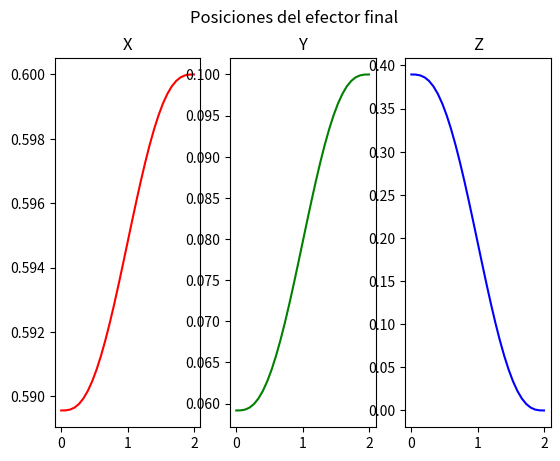
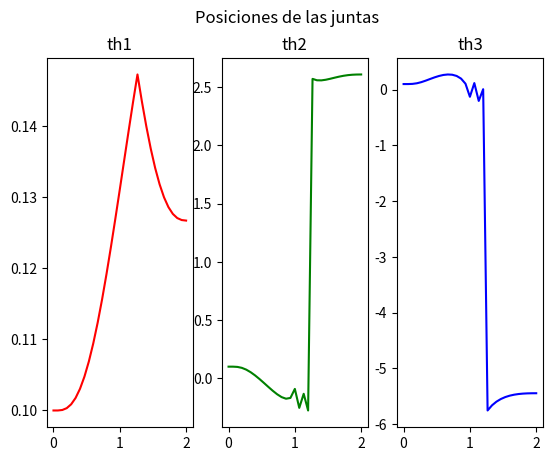

Recreate these plots in Python, in order.
#!/usr/bin/env python3
from sympy import *
import matplotlib.pyplot as plt
import numpy as np 

class Robot():
  def __init__(self, l:tuple[float]=(0.3, 0.3, 0.3)):
    th1, th2, th3 = symbols("theta_1,theta_2,theta_3")

    # 1. Transformaciones 3D 
    T_0_1 = self.tr_h(alpha=th1)
    T_1_2 = self.tr_h(z=l[0]) * self.tr_h(gamma=1.5708) * self.tr_h(alpha=th2)
    T_2_3 = self.tr_h(x=l[1]) * self.tr_h(alpha=th3)
    T_3_p = self.tr_h(x=l[2])

    T_0_p = T_0_1 * T_1_2 * T_2_3 * T_3_p
    T_0_p = simplify(T_0_p)
    
    # 2. Vector de postura 3D (X, Y, Z)
    xi_0_p = Matrix([T_0_p[0, 3],
                     T_0_p[1, 3],
                     T_0_p[2, 3]])
                     
    # 3. Jacobiano 3x3
    J = xi_0_p.jacobian(Matrix([th1, th2, th3]))
    
    # Velocidades espaciales deseadas
    x_dot, y_dot, z_dot = symbols("x_dot, y_dot, z_dot")
    t = symbols("t")
    a_0, a_1, a_2, a_3, a_4, a_5 = symbols("a_0, a_1, a_2, a_3, a_4, a_5")
    lam = a_0 + a_1 * t + a_2 * t**2 + a_3 * t**3 + a_4 * t**4 + a_5 * t**5    
    lam_dot = diff(lam, t)
    lam_dot_dot = diff(lam_dot, t)
    
    # Almacenar variables
    self.th1, self.th2, self.th3 = th1, th2, th3
    self.xi_0_p = xi_0_p
    self.J = J # Guardamos J normal, no la inversa
    self.x_dot, self.y_dot, self.z_dot = x_dot, y_dot, z_dot
    self.a_0, self.a_1, self.a_2, self.a_3, self.a_4, self.a_5 = a_0, a_1, a_2, a_3, a_4, a_5
    self.t = t
    self.lam, self.lam_dot, self.lam_dot_dot = lam, lam_dot, lam_dot_dot

  def def_tray(self, t_f:float=2, frec:float=15, 
               th_i:tuple[float]=(0.1, 0.1, 0.1), 
               xi_f:tuple[float]=(0.6, 0.1, 0)):
    
    # Evaluar a float desde el inicio
    xi_i = self.xi_0_p.subs({self.th1: th_i[0], 
                             self.th2: th_i[1], 
                             self.th3: th_i[2]}).evalf() 
    self.dt = 1.0/frec
    self.muestras = int(t_f * frec + 1)

    eq1 = self.lam.subs({self.t: 0})
    eq2 = self.lam.subs({self.t: t_f}) - 1
    eq3 = self.lam_dot.subs({self.t: 0})
    eq4 = self.lam_dot.subs({self.t: t_f})
    eq5 = self.lam_dot_dot.subs({self.t: 0})
    eq6 = self.lam_dot_dot.subs({self.t: t_f})
    solutions = solve((eq1, eq2, eq3, eq4, eq5, eq6),
                  (self.a_0, self.a_1, self.a_2, self.a_3, self.a_4, self.a_5))
    
    lam_s         = self.lam.subs(solutions)
    lam_dot_s     = self.lam_dot.subs(solutions)
    lam_dot_dot_s = self.lam_dot_dot.subs(solutions)
    
    xi_f_mat = Matrix([xi_f[0], xi_f[1], xi_f[2]])
    xi_eq         = xi_i + (xi_f_mat - xi_i) * lam_s
    xi_dot_eq     = (xi_f_mat - xi_i) * lam_dot_s
    xi_dot_dot_eq = (xi_f_mat - xi_i) * lam_dot_dot_s
    
    t_m = Matrix.zeros(1, self.muestras)
    for i in range(self.muestras):
      t_m[i] = self.dt * i
      
    xi_m         = Matrix.zeros(3, self.muestras)
    xi_dot_m     = Matrix.zeros(3, self.muestras)
    xi_dot_dot_m = Matrix.zeros(3, self.muestras)
    
    for i in range(self.muestras):
      xi_m[:, i]         = xi_eq.subs({self.t: t_m[i]})
      xi_dot_m[:, i]     = xi_dot_eq.subs({self.t: t_m[i]})
      xi_dot_dot_m[:, i] = xi_dot_dot_eq.subs({self.t: t_m[i]})

    th_m         = Matrix.zeros(3, self.muestras)
    th_dot_m     = Matrix.zeros(3, self.muestras)
    th_dot_dot_m = Matrix.zeros(3, self.muestras)
    
    th_m[:, 0] = Matrix([th_i[0], th_i[1], th_i[2]])
    
    # 4. Cálculo numérico de la cinemática inversa
    for i in range(self.muestras):
      # Evaluar Jacobiano en la posición actual
      J_num = self.J.subs({self.th1: th_m[0, i], 
                           self.th2: th_m[1, i], 
                           self.th3: th_m[2, i]}).evalf()
      
      # Convertir a numpy array y calcular pseudoinversa
      J_np = np.array(J_num).astype(np.float64)
      J_inv_np = np.linalg.pinv(J_np) 
      
      # Vector de velocidad deseada actual
      xi_dot_np = np.array([[xi_dot_m[0, i]], 
                            [xi_dot_m[1, i]], 
                            [xi_dot_m[2, i]]], dtype=np.float64)
      
      # th_dot = J_inv * xi_dot
      th_dot_np = np.dot(J_inv_np, xi_dot_np)
      
      # Guardar resultados
      th_dot_m[0, i] = th_dot_np[0, 0]
      th_dot_m[1, i] = th_dot_np[1, 0]
      th_dot_m[2, i] = th_dot_np[2, 0]
      
      if i < self.muestras - 1:
        th_m[:, i+1] = th_m[:, i] + th_dot_m[:, i] * self.dt
      if not (i == 0):
        th_dot_dot_m[:, i-1] = (th_dot_m[:, i] - th_dot_m[:, i-1]) / self.dt
      
    self.xi_m = xi_m
    self.xi_dot_m = xi_dot_m
    self.xi_dot_dot_m = xi_dot_dot_m
    self.th_m = th_m
    self.th_dot_m = th_dot_m
    self.th_dot_dot_m = th_dot_dot_m
    self.t_m = t_m

  def imp_tray(self):
    fig, (x_g, y_g, z_g) = plt.subplots(nrows = 1, ncols = 3)
    fig.suptitle("Posiciones del efector final")
    x_g.set_title("X")
    y_g.set_title("Y")
    z_g.set_title("Z")
    x_g.plot(self.t_m.T,  self.xi_m[0, :].T, color="RED")
    y_g.plot(self.t_m.T,  self.xi_m[1, :].T, color="green")
    z_g.plot(self.t_m.T, self.xi_m[2, :].T, color=(0,0,1))
    plt.show()

  def imp_junt(self):
    fig, (th1_g, th2_g, th3_g) = plt.subplots(nrows = 1, ncols = 3)
    fig.suptitle("Posiciones de las juntas")
    th1_g.set_title("th1")
    th2_g.set_title("th2")
    th3_g.set_title("th3")
    th1_g.plot(self.t_m.T,  self.th_m[0, :].T, color="RED")
    th2_g.plot(self.t_m.T,  self.th_m[1, :].T, color="green")
    th3_g.plot(self.t_m.T,  self.th_m[2, :].T, color=(0,0,1))
    plt.show()

  def tr_h(self, x=0, y=0, z=0, gamma=0, beta=0, alpha=0):
    t_x = Matrix([[1, 0, 0, x], [0, cos(gamma), -sin(gamma), 0], [0, sin(gamma), cos(gamma), 0], [0, 0, 0, 1]])
    t_y = Matrix([[cos(beta), 0, sin(beta), 0], [0, 1, 0, y], [-sin(beta), 0, cos(beta), 0], [0, 0, 0, 1]])
    t_z = Matrix([[cos(alpha), -sin(alpha), 0, 0], [sin(alpha), cos(alpha), 0, 0], [0, 0, 1, z], [0, 0, 0, 1]])
    tr = simplify(t_x * t_y * t_z)
    return tr

def main():
  robot = Robot()
  robot.def_tray()
  robot.imp_tray()
  robot.imp_junt()
if __name__ == "__main__":
  main()
